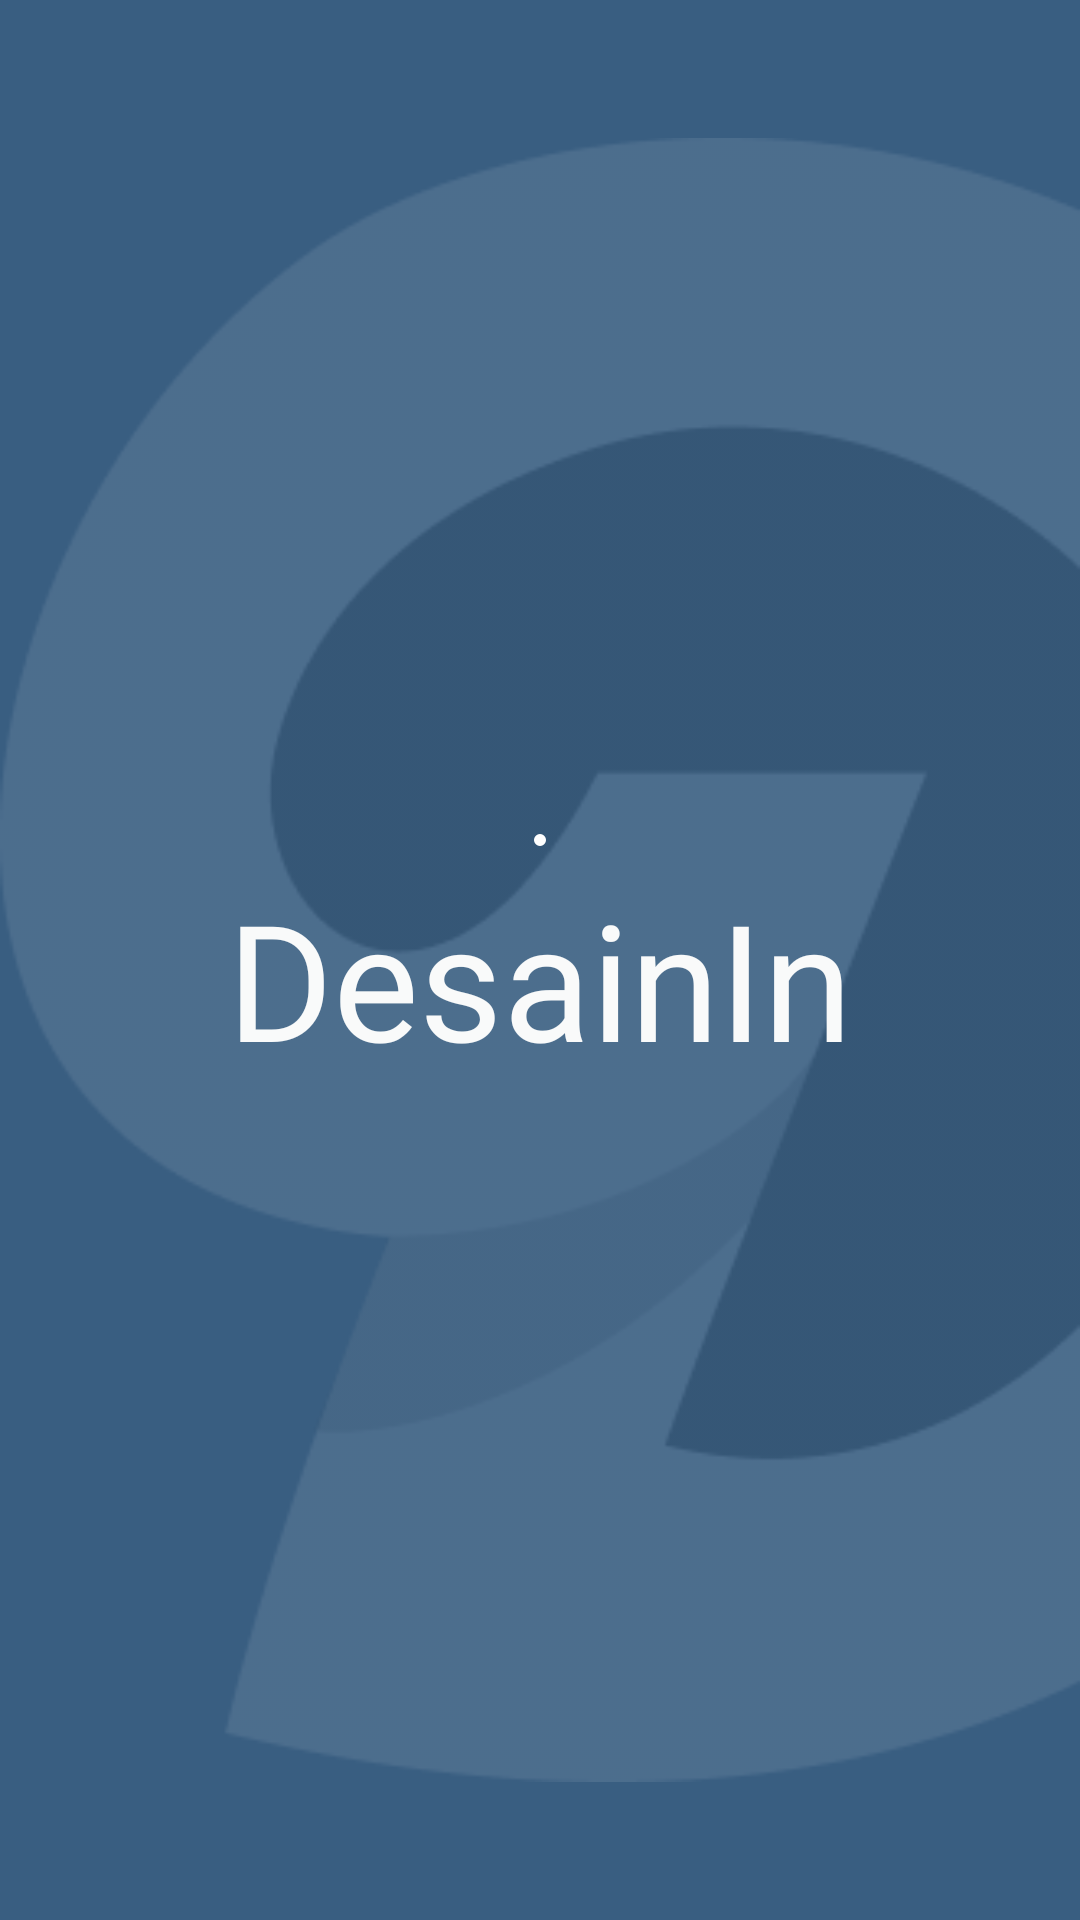

Produce the Android XML layout that renders to this screen, including the resource entries it uses.
<!-- AndroidManifest.xml: application theme Theme.BCCIntern2 -->
<!-- res/layout/splashscreen_activity.xml -->
<?xml version="1.0" encoding="utf-8"?>
<androidx.constraintlayout.widget.ConstraintLayout xmlns:android="http://schemas.android.com/apk/res/android"
    xmlns:app="http://schemas.android.com/apk/res-auto"
    xmlns:tools="http://schemas.android.com/tools"
    android:layout_width="match_parent"
    android:layout_height="match_parent"
    android:layout_gravity="center"
    android:background="@color/color_palet_blue"
    >

    <androidx.constraintlayout.widget.ConstraintLayout
        android:id="@+id/splashscreen_foregroundconstraint"
        android:layout_width="match_parent"
        android:layout_height="match_parent"
        app:layout_constraintBottom_toBottomOf="parent"
        app:layout_constraintEnd_toEndOf="parent"
        app:layout_constraintHorizontal_bias="0.5"
        app:layout_constraintStart_toStartOf="parent"
        app:layout_constraintTop_toTopOf="parent">

        <ImageView
            android:id="@+id/splashscreen_bg"
            android:layout_width="match_parent"
            android:layout_height="match_parent"
            app:layout_constraintBottom_toBottomOf="parent"
            app:layout_constraintEnd_toEndOf="parent"
            app:layout_constraintHorizontal_bias="0.5"
            app:layout_constraintStart_toStartOf="parent"
            app:layout_constraintTop_toTopOf="parent"
            app:srcCompat="@drawable/background_splashscreen" />

        <LinearLayout
            android:layout_width="match_parent"
            android:layout_height="wrap_content"
            android:gravity="center_horizontal"
            android:orientation="vertical"
            app:layout_constraintBottom_toBottomOf="parent"
            app:layout_constraintEnd_toEndOf="parent"
            app:layout_constraintHorizontal_bias="0.5"
            app:layout_constraintStart_toStartOf="parent"
            app:layout_constraintTop_toTopOf="parent">

            <ImageView
                android:id="@+id/splashscreen_imageview"
                android:layout_width="wrap_content"
                android:layout_height="wrap_content"
                android:background="@drawable/splashscreen_activity_bg_logo"
                android:padding="2dp"
                tools:srcCompat="@tools:sample/avatars" />

            <TextView
                android:layout_width="wrap_content"
                android:layout_height="wrap_content"
                android:layout_marginTop="8dp"
                android:fontFamily="@font/sansita_bold"
                android:gravity="center"
                android:text="DesainIn"
                android:textColor="@color/color_palet_white3"
                android:textSize="54dp" />
        </LinearLayout>
    </androidx.constraintlayout.widget.ConstraintLayout>

</androidx.constraintlayout.widget.ConstraintLayout>
<!-- resources referenced by this layout -->
<resources>
  <color name="color_palet_blue">#395E81</color>
  <color name="color_palet_white3">#F9FAFA</color>
  <!-- drawable background_splashscreen: png bitmap (drawable-v24, 8967 bytes) -->
  <!-- drawable splashscreen_activity_bg_logo (drawable) -->
  <?xml version="1.0" encoding="utf-8"?>
  <selector xmlns:android="http://schemas.android.com/apk/res/android">
  <item>
      <shape android:shape="rectangle">
          <stroke android:color="@color/white"
              android:width="2dp"/>
          <corners android:radius="30px"/>
      </shape>
  </item>
  </selector>
  <style name="Theme.BCCIntern2" parent="Theme.AppCompat.Light.NoActionBar">
          
          <item name="colorPrimary">@color/black</item>
          <item name="colorPrimaryVariant">@color/black</item>
          <item name="colorOnPrimary">@color/black</item>
          
          <item name="colorSecondary">@color/black</item>
          <item name="colorSecondaryVariant">@color/black</item>
          <item name="colorOnSecondary">@color/black</item>
          
          <item name="android:statusBarColor" tools:targetApi="l">?attr/colorPrimaryVariant</item>
          
          <item name="android:forceDarkAllowed" tools:targetApi="q">false</item>
      </style>
  <color name="white">#FFFFFFFF</color>
  <color name="black">#FF000000</color>
</resources>
